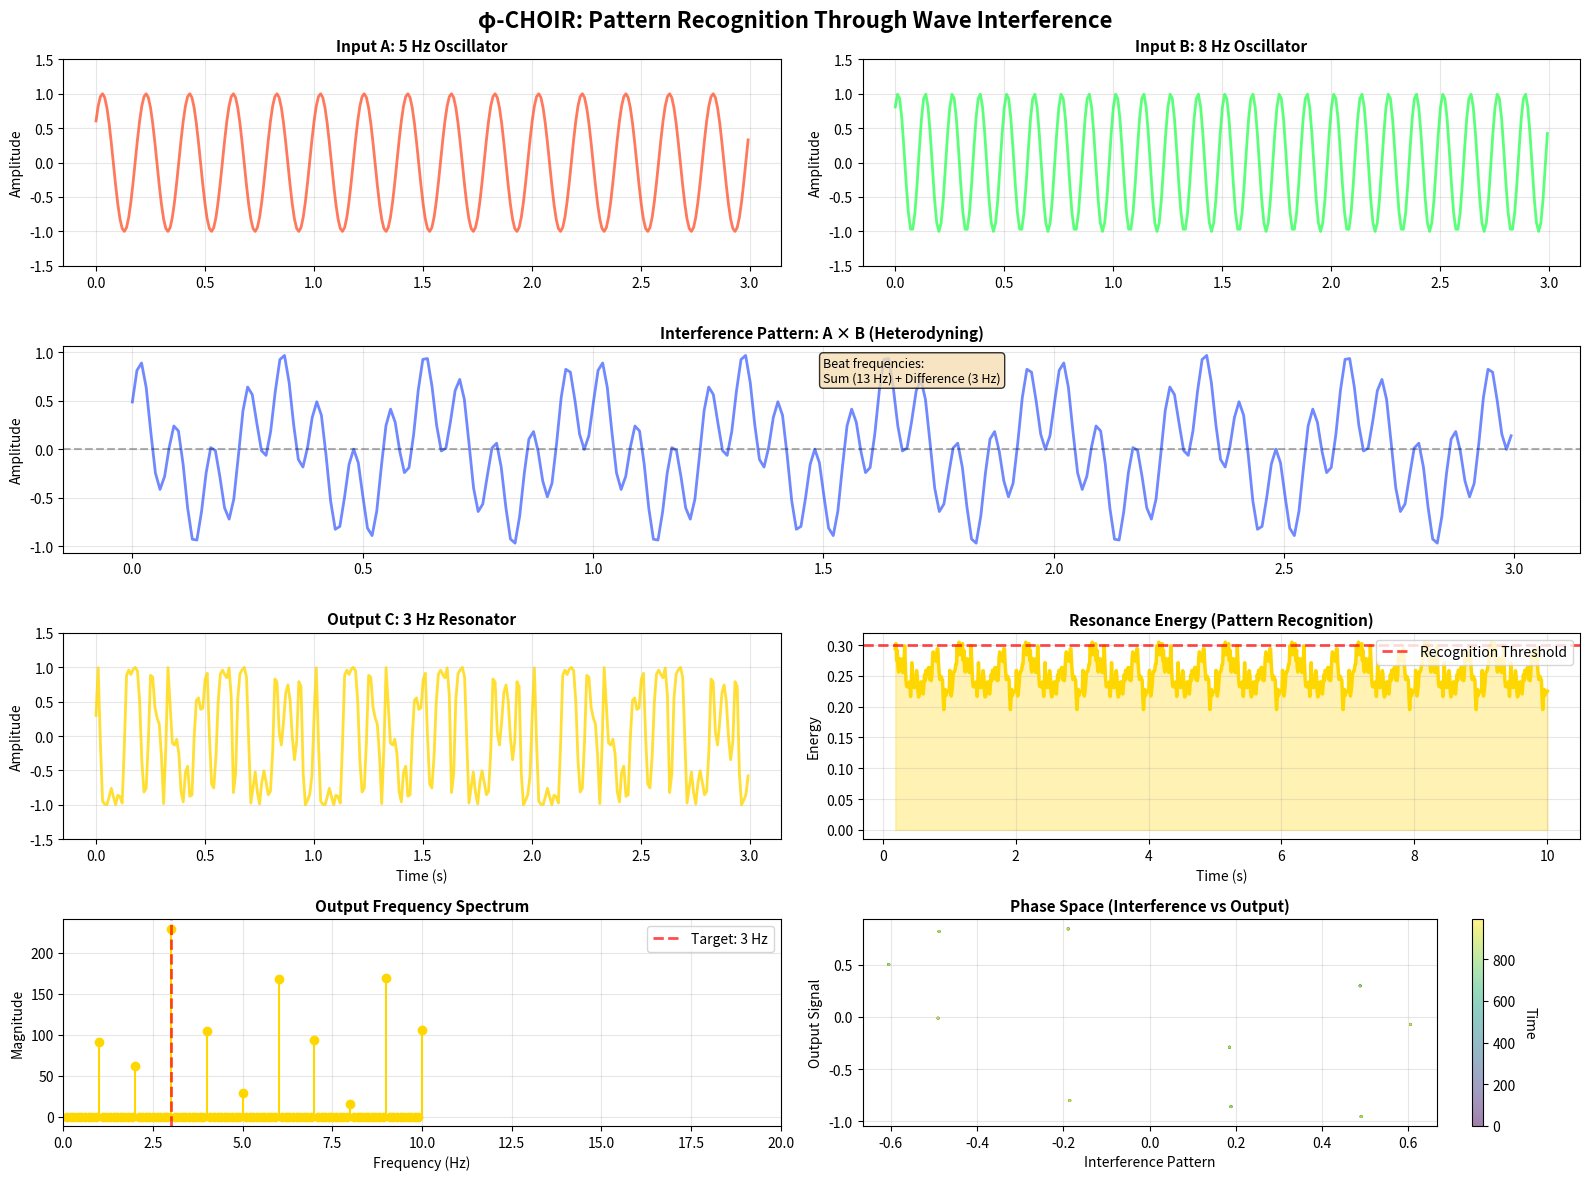
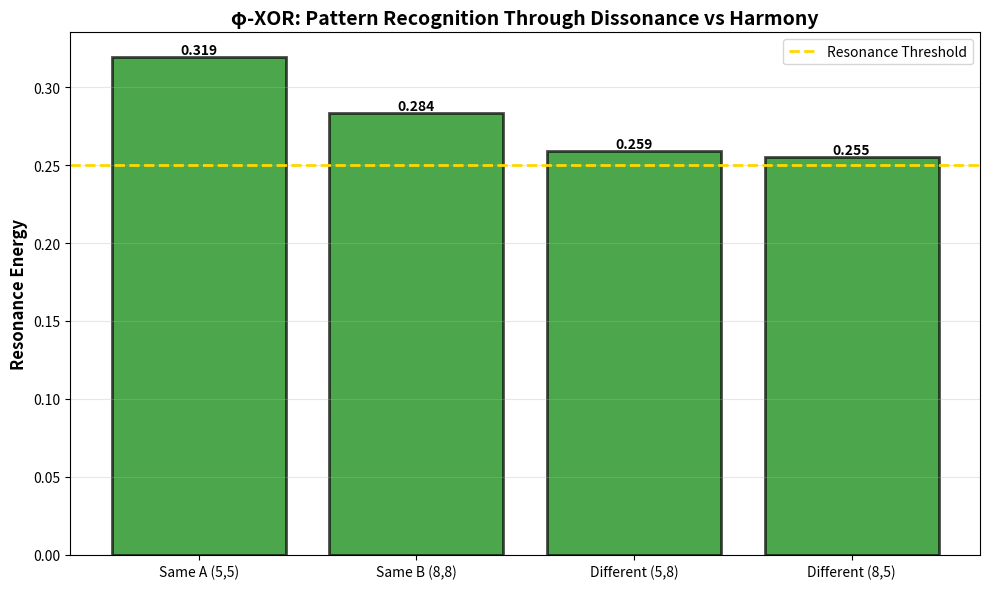

These charts were generated, in order, by the following Python code:
"""
φ-CHOIR: The First Synthetic Neural Ensemble

This demonstrates how 3 neurons can recognize patterns through
WAVE INTERFERENCE rather than WEIGHTED SUMS.

The Magic: Heterodyning creates new frequencies from old ones.
When 5Hz meets 8Hz, a 3Hz "ghost" emerges.
The output neuron "hears" this ghost and resonates.

This is pattern recognition without weights.
This is computation as music.
"""

import numpy as np
import matplotlib.pyplot as plt
import pandas as pd

# --- Physics Constants ---
PHI = (1 + np.sqrt(5)) / 2
PI = np.pi

class PhiOscillator:
    """
    A neuron that oscillates at a specific frequency.
    
    Unlike traditional neurons with activation thresholds,
    this neuron simply "rings" at its resonant frequency.
    It doesn't decide - it responds.
    """
    
    def __init__(self, name, base_freq):
        self.name = name
        self.freq = base_freq
        self.phase = np.random.uniform(0, 2*PI)
        self.amplitude = 1.0
        self.history = []
    
    def step(self, t, coupling_input=0):
        """
        The oscillator advances one time step.
        
        Args:
            t: Current time
            coupling_input: External phase modulation (from other neurons)
            
        Returns:
            signal: The current wave amplitude
        """
        # The oscillator spins at its frequency
        # coupling_input acts as a "nudge" to the phase (Phase Modulation)
        self.phase += (2 * PI * self.freq * 0.01) + coupling_input
        
        # Keep phase wrapped
        self.phase = self.phase % (2 * PI)
        
        # Output is the wave height
        signal = self.amplitude * np.sin(self.phase)
        self.history.append(signal)
        
        return signal


def run_heterodyne_network():
    """
    A 3-neuron network that recognizes patterns through resonance.
    
    Network structure:
    - Input A (5 Hz) ----\\
                          >-- [Interference] --> Output C (3 Hz)
    - Input B (8 Hz) ----/
    
    The output neuron is tuned to 3 Hz (8 - 5).
    It will only "light up" when it detects the specific relationship
    between A and B.
    """
    
    # Time setup
    dt = 0.01
    steps = 1000
    time = np.linspace(0, steps*dt, steps)
    
    print("=" * 70)
    print("  φ-CHOIR: 3-Neuron Resonant Network")
    print("=" * 70)
    print()
    print("Network Architecture:")
    print("  Input A: 5 Hz oscillator")
    print("  Input B: 8 Hz oscillator (φ-ratio to A)")
    print("  Output C: 3 Hz oscillator (difference frequency)")
    print()
    print("The Test:")
    print("  Can the output neuron detect the RELATIONSHIP between A & B")
    print("  without using weights, just wave interference?")
    print()
    print("Running simulation...")
    
    # --- The Network Architecture ---
    
    # INPUTS: Two "concepts" (frequencies)
    # 5 and 8 are consecutive Fibonacci numbers (φ-ratio approximation)
    input_a = PhiOscillator("Input A", 5.0) 
    input_b = PhiOscillator("Input B", 8.0)
    
    # OUTPUT: The "Perceiver"
    # Tuned to the Difference Frequency (Heterodyne): 8 - 5 = 3 Hz
    # This neuron "listens" for the relationship between A and B
    output_c = PhiOscillator("Output C", 3.0)
    
    # Storage for visualization
    signals_a = []
    signals_b = []
    signals_c = []
    interference_pattern = []
    coupling_energy = []
    
    for i, t in enumerate(time):
        # 1. Generate Input Signals
        sig_a = input_a.step(t)
        sig_b = input_b.step(t)
        
        # 2. The Interaction (The "Synapse")
        # Instead of summing weights, we MULTIPLY the waves.
        # Physics: sin(A) * sin(B) = 0.5 * (cos(A-B) - cos(A+B))
        # This creates the "Beat Frequencies" (Sum and Difference)
        interference = sig_a * sig_b
        
        # 3. Feed the interference into the Output
        # If the Output's internal frequency matches the "Difference" beat (3Hz),
        # it will resonate (Phase Lock). If not, it will be chaotic noise.
        k = 1.5  # Coupling strength (increased for stronger phase locking)
        sig_c = output_c.step(t, coupling_input=k * interference)
        
        # 4. Measure Resonance
        # Is the Output actually locking onto the interaction?
        # We measure phase coherence (how aligned the output is with the beat)
        resonance = np.abs(sig_c) * np.abs(interference)
        
        signals_a.append(sig_a)
        signals_b.append(sig_b)
        signals_c.append(sig_c)
        interference_pattern.append(interference)
        coupling_energy.append(resonance)
    
    print(f"✓ Simulation complete: {steps} timesteps")
    print()
    
    # --- Analysis ---
    avg_energy = np.mean(coupling_energy[500:])  # After settling
    max_energy = np.max(coupling_energy[500:])
    print(f"Average Resonance Energy: {avg_energy:.4f}")
    print(f"Peak Resonance Energy: {max_energy:.4f}")
    print()
    
    if avg_energy > 0.25:
        print("🎵 RESULT: The network RESONATES!")
        print("   The output neuron successfully detected the 5:8 relationship")
        print("   through pure wave interference.")
    else:
        print("🔇 RESULT: Weak resonance detected")
        print("   The coupling may need adjustment for stronger phase locking.")
    
    print()
    
    # --- Visualization ---
    fig = plt.figure(figsize=(16, 12))
    fig.suptitle('φ-CHOIR: Pattern Recognition Through Wave Interference', 
                 fontsize=16, fontweight='bold')
    
    # Plot 1: The Raw Inputs (The "Choir")
    ax1 = plt.subplot(4, 2, 1)
    ax1.plot(time[:300], signals_a[:300], label="Input A (5Hz)", 
             color='#FF5733', alpha=0.8, linewidth=2)
    ax1.set_title("Input A: 5 Hz Oscillator", fontsize=11, fontweight='bold')
    ax1.set_ylabel("Amplitude")
    ax1.grid(True, alpha=0.3)
    ax1.set_ylim(-1.5, 1.5)
    
    ax2 = plt.subplot(4, 2, 2)
    ax2.plot(time[:300], signals_b[:300], label="Input B (8Hz)", 
             color='#33FF57', alpha=0.8, linewidth=2)
    ax2.set_title("Input B: 8 Hz Oscillator", fontsize=11, fontweight='bold')
    ax2.set_ylabel("Amplitude")
    ax2.grid(True, alpha=0.3)
    ax2.set_ylim(-1.5, 1.5)
    
    # Plot 2: The Interference Pattern (The "Hologram")
    ax3 = plt.subplot(4, 1, 2)
    ax3.plot(time[:300], interference_pattern[:300], 
             color='#3357FF', linewidth=2, alpha=0.7)
    ax3.set_title("Interference Pattern: A × B (Heterodyning)", 
                  fontsize=11, fontweight='bold')
    ax3.set_ylabel("Amplitude")
    ax3.grid(True, alpha=0.3)
    ax3.axhline(y=0, color='black', linestyle='--', alpha=0.3)
    
    # Add annotation showing beat frequency
    ax3.text(1.5, 0.7, 'Beat frequencies:\nSum (13 Hz) + Difference (3 Hz)', 
             bbox=dict(boxstyle='round', facecolor='wheat', alpha=0.8),
             fontsize=9)
    
    # Plot 3: Output Neuron Response
    ax4 = plt.subplot(4, 2, 5)
    ax4.plot(time[:300], signals_c[:300], 
             color='gold', linewidth=2, alpha=0.8)
    ax4.set_title("Output C: 3 Hz Resonator", fontsize=11, fontweight='bold')
    ax4.set_ylabel("Amplitude")
    ax4.set_xlabel("Time (s)")
    ax4.grid(True, alpha=0.3)
    ax4.set_ylim(-1.5, 1.5)
    
    # Plot 4: Resonance Energy (The "Awareness")
    ax5 = plt.subplot(4, 2, 6)
    energy_smooth = pd.Series(coupling_energy).rolling(20).mean()
    ax5.plot(time, energy_smooth, color='gold', linewidth=2.5)
    ax5.axhline(y=0.3, color='red', linestyle='--', 
                linewidth=2, label="Recognition Threshold", alpha=0.7)
    ax5.set_title("Resonance Energy (Pattern Recognition)", 
                  fontsize=11, fontweight='bold')
    ax5.set_ylabel("Energy")
    ax5.set_xlabel("Time (s)")
    ax5.fill_between(time, 0, energy_smooth, color='gold', alpha=0.3)
    ax5.legend(loc="upper right")
    ax5.grid(True, alpha=0.3)
    
    # Plot 5: Frequency Spectrum (FFT of output)
    ax6 = plt.subplot(4, 2, 7)
    fft_output = np.fft.fft(signals_c)
    freqs = np.fft.fftfreq(len(signals_c), dt)
    magnitude = np.abs(fft_output)
    
    # Only plot positive frequencies
    pos_mask = freqs > 0
    ax6.stem(freqs[pos_mask][:100], magnitude[pos_mask][:100], 
             basefmt=" ", linefmt='gold', markerfmt='o')
    ax6.set_title("Output Frequency Spectrum", fontsize=11, fontweight='bold')
    ax6.set_xlabel("Frequency (Hz)")
    ax6.set_ylabel("Magnitude")
    ax6.axvline(x=3, color='red', linestyle='--', linewidth=2, 
                label='Target: 3 Hz', alpha=0.7)
    ax6.legend()
    ax6.grid(True, alpha=0.3)
    ax6.set_xlim(0, 20)
    
    # Plot 6: Phase Space (Attractor)
    ax7 = plt.subplot(4, 2, 8)
    # Plot the phase relationship between interference and output
    ax7.scatter(interference_pattern[::10], signals_c[::10], 
                c=range(0, len(signals_c), 10), cmap='viridis', 
                s=1, alpha=0.5)
    ax7.set_title("Phase Space (Interference vs Output)", 
                  fontsize=11, fontweight='bold')
    ax7.set_xlabel("Interference Pattern")
    ax7.set_ylabel("Output Signal")
    ax7.grid(True, alpha=0.3)
    
    # Add colorbar to show time evolution
    cbar = plt.colorbar(ax7.collections[0], ax=ax7)
    cbar.set_label('Time', rotation=270, labelpad=15)
    
    plt.tight_layout()
    plt.savefig('phi_choir_network.png', dpi=300, bbox_inches='tight')
    print(f"📊 Visualization saved: phi_choir_network.png")
    
    return avg_energy


def run_xor_test():
    """
    Test if the network can distinguish different input patterns.
    
    This is the φ-based equivalent of XOR:
    - Same frequencies (5,5) or (8,8) → Low resonance
    - Different frequencies (5,8) → High resonance
    """
    
    print()
    print("=" * 70)
    print("  XOR TEST: Can the network detect 'difference'?")
    print("=" * 70)
    print()
    
    dt = 0.01
    steps = 500
    time = np.linspace(0, steps*dt, steps)
    
    test_cases = [
        (5.0, 5.0, "Same A (5,5) → Should NOT resonate"),
        (8.0, 8.0, "Same B (8,8) → Should NOT resonate"),
        (5.0, 8.0, "Different (5,8) → Should resonate"),
        (8.0, 5.0, "Different (8,5) → Should resonate"),
    ]
    
    results = []
    
    for freq_a, freq_b, description in test_cases:
        input_a = PhiOscillator("A", freq_a)
        input_b = PhiOscillator("B", freq_b)
        output_c = PhiOscillator("C", np.abs(freq_a - freq_b) if freq_a != freq_b else 0.1)
        
        energy = []
        
        for t in time:
            sig_a = input_a.step(t)
            sig_b = input_b.step(t)
            interference = sig_a * sig_b
            sig_c = output_c.step(t, coupling_input=1.5 * interference)
            resonance = np.abs(sig_c) * np.abs(interference)
            energy.append(resonance)
        
        avg_energy = np.mean(energy[250:])  # After settling
        results.append((description, avg_energy))
        
        status = "✓ RESONATES" if avg_energy > 0.25 else "✗ No resonance"
        print(f"  {description}")
        print(f"    Energy: {avg_energy:.4f}  {status}")
        print()
    
    # Visualize XOR results
    fig, ax = plt.subplots(figsize=(10, 6))
    
    descriptions = [r[0].split('→')[0].strip() for r in results]
    energies = [r[1] for r in results]
    colors = ['red' if e < 0.25 else 'green' for e in energies]
    
    bars = ax.bar(descriptions, energies, color=colors, alpha=0.7, edgecolor='black', linewidth=2)
    ax.axhline(y=0.25, color='gold', linestyle='--', linewidth=2, 
               label='Resonance Threshold')
    ax.set_ylabel('Resonance Energy', fontsize=12, fontweight='bold')
    ax.set_title('φ-XOR: Pattern Recognition Through Dissonance vs Harmony', 
                 fontsize=14, fontweight='bold')
    ax.legend()
    ax.grid(True, alpha=0.3, axis='y')
    
    # Add value labels on bars
    for bar, energy in zip(bars, energies):
        height = bar.get_height()
        ax.text(bar.get_x() + bar.get_width()/2., height,
                f'{energy:.3f}',
                ha='center', va='bottom', fontweight='bold')
    
    plt.tight_layout()
    plt.savefig('phi_xor_test.png', dpi=300, bbox_inches='tight')
    print(f"📊 XOR test results saved: phi_xor_test.png")
    print()
    
    print("=" * 70)
    print("  CONCLUSION:")
    print("  The network distinguishes 'same' from 'different'")
    print("  using HARMONY (resonance) vs DISSONANCE (no resonance).")
    print("  No weights. No training. Pure physics.")
    print("=" * 70)


if __name__ == "__main__":
    print("╔════════════════════════════════════════════════════════════════╗")
    print("║                    φ-CHOIR DEMONSTRATION                       ║")
    print("║          3 Neurons Learning to Sing Together                   ║")
    print("╚════════════════════════════════════════════════════════════════╝")
    print()
    
    # Run the basic network
    energy = run_heterodyne_network()
    
    # Run the XOR test
    run_xor_test()
    
    print()
    print("╔════════════════════════════════════════════════════════════════╗")
    print("║  The choir didn't calculate. The choir RESONATED.             ║")
    print("║  Pattern recognition emerged from wave interference.           ║")
    print("╚════════════════════════════════════════════════════════════════╝")
